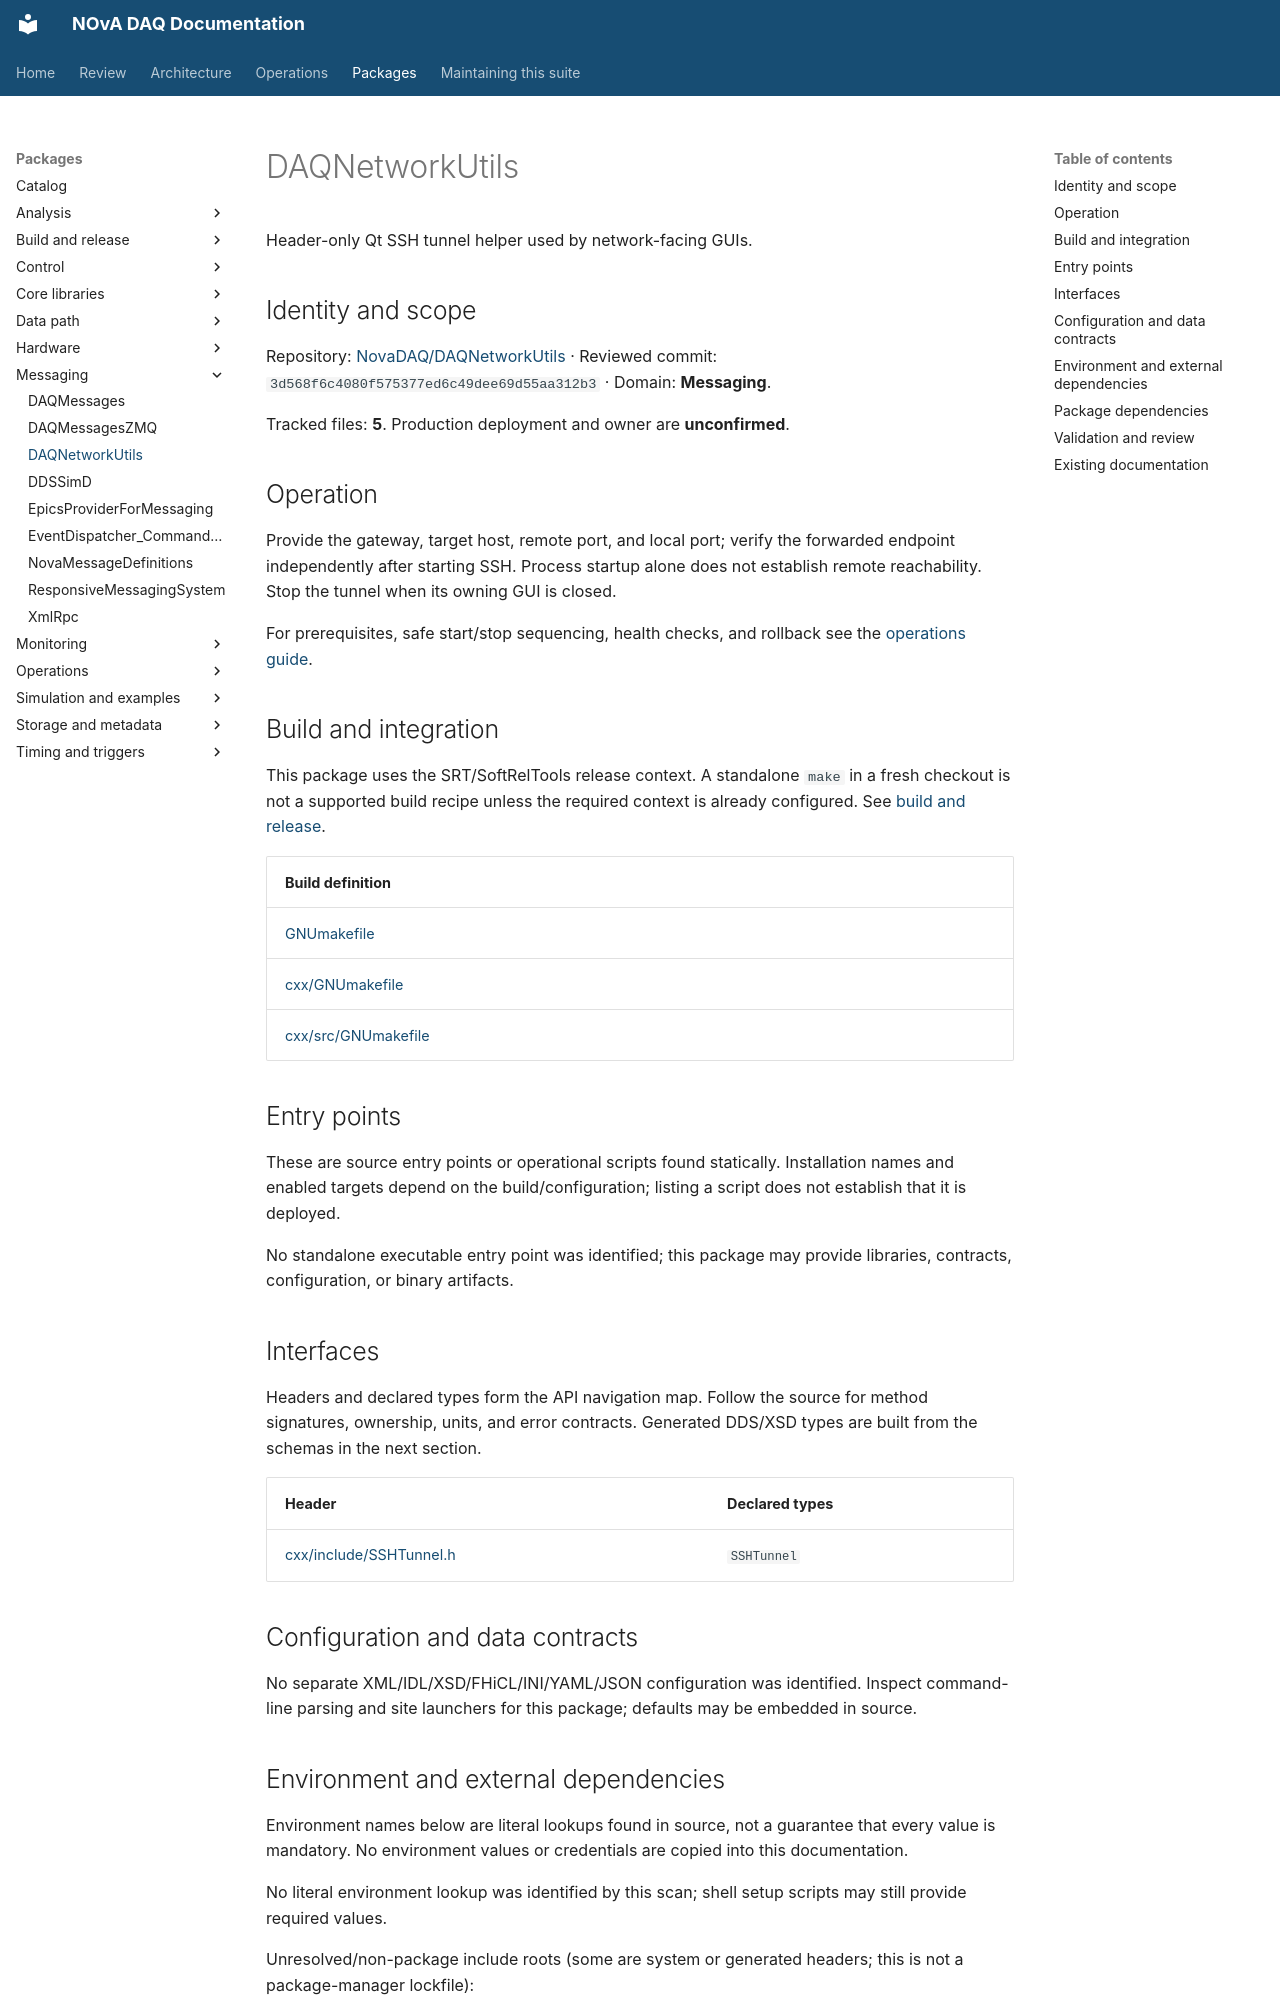

repository: NovaDAQ/novadaq-documentation · page: packages/DAQNetworkUtils.html · generator: mkdocs

# DAQNetworkUtils

Header-only Qt SSH tunnel helper used by network-facing GUIs.

## Identity and scope

Repository: [NovaDAQ/DAQNetworkUtils](https://github.com/NovaDAQ/DAQNetworkUtils) · Reviewed commit: `3d568f6c4080f575377ed6c49dee69d55aa312b3` · Domain: **Messaging**.

Tracked files: **5**. Production deployment and owner are **unconfirmed**.

## Operation

Provide the gateway, target host, remote port, and local port; verify the forwarded endpoint independently after starting SSH. Process startup alone does not establish remote reachability. Stop the tunnel when its owning GUI is closed.

For prerequisites, safe start/stop sequencing, health checks, and rollback see the [operations guide](../operations/index.md).

## Build and integration

This package uses the SRT/SoftRelTools release context. A standalone `make` in a fresh checkout is not a supported build recipe unless the required context is already configured. See [build and release](../operations/build.md).

| Build definition |
| --- |
| [GNUmakefile](https://github.com/NovaDAQ/DAQNetworkUtils/blob/3d568f6c4080f575377ed6c49dee69d55aa312b3/GNUmakefile) |
| [cxx/GNUmakefile](https://github.com/NovaDAQ/DAQNetworkUtils/blob/3d568f6c4080f575377ed6c49dee69d55aa312b3/cxx/GNUmakefile) |
| [cxx/src/GNUmakefile](https://github.com/NovaDAQ/DAQNetworkUtils/blob/3d568f6c4080f575377ed6c49dee69d55aa312b3/cxx/src/GNUmakefile) |


## Entry points

These are source entry points or operational scripts found statically. Installation names and enabled targets depend on the build/configuration; listing a script does not establish that it is deployed.

No standalone executable entry point was identified; this package may provide libraries, contracts, configuration, or binary artifacts.

## Interfaces

Headers and declared types form the API navigation map. Follow the source for method signatures, ownership, units, and error contracts. Generated DDS/XSD types are built from the schemas in the next section.

| Header | Declared types |
| --- | --- |
| [cxx/include/SSHTunnel.h](https://github.com/NovaDAQ/DAQNetworkUtils/blob/3d568f6c4080f575377ed6c49dee69d55aa312b3/cxx/include/SSHTunnel.h) | `SSHTunnel` |


## Configuration and data contracts

No separate XML/IDL/XSD/FHiCL/INI/YAML/JSON configuration was identified. Inspect command-line parsing and site launchers for this package; defaults may be embedded in source.
